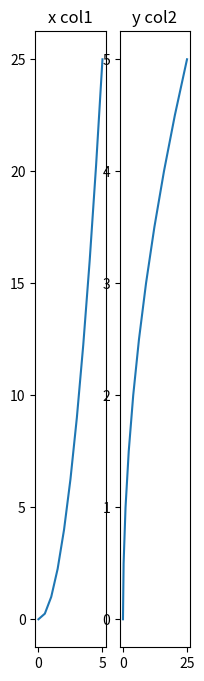

This figure's Python source:
import matplotlib.pyplot as plt
import numpy as np


x = np.linspace(0,5,11)
y = x ** 2

print(x)
print(y)

'''
#Functional
plt.plot(x,y,'r-')
plt.xlabel('XLabel')
plt.ylabel('YLabel')
plt.title('Title of the Graph')
'''

'''
plt.subplot(1,2,1)
plt.plot(x,y,'r-')

plt.subplot(1,2,2)
plt.plot(y,x,'b-')
'''

#OO
'''
fig = plt.figure()

axes1 = fig.add_axes([0.1,0.1,0.8,0.8])
axes1.plot(x,y,'b-')
axes1.set_xlabel("lxlabel")
axes1.set_ylabel("lylabel")
axes1.set_title("Larger")

axes2 = fig.add_axes([0.2,0.5,0.4,0.3])
axes2.plot(y,x,'r-')
axes2.set_xlabel("sxlabel")
axes2.set_ylabel("sylabel")
axes2.set_title("Smaller")
'''

fig,axes = plt.subplots(nrows=1,ncols=2,figsize=(2,8))

axes[0].plot(x,y)
axes[0].set_title("x col1")

axes[1].plot(y,x)
axes[1].set_title("y col2")


plt.show()

